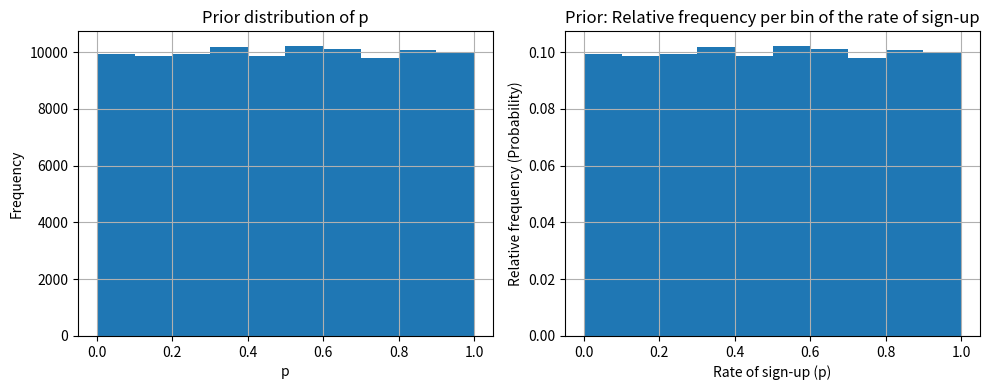
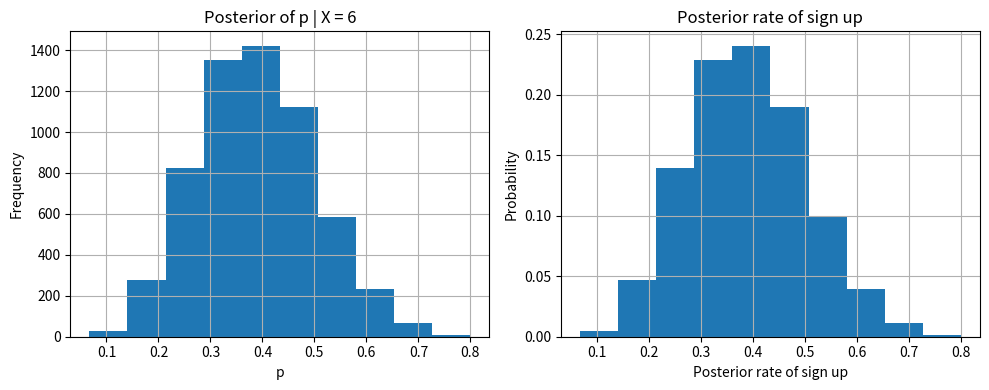
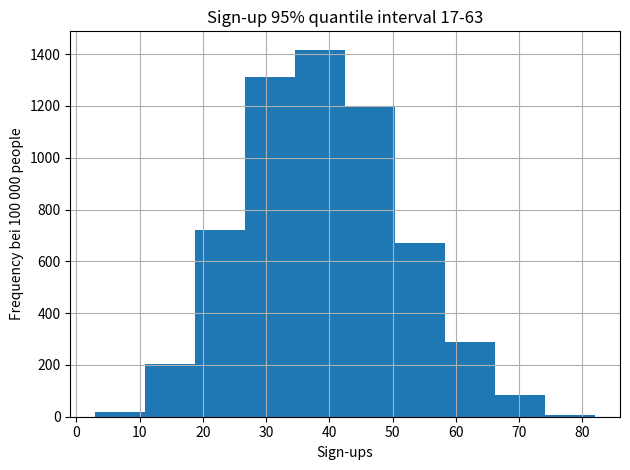

Python code for these plots, in order:
import pandas as pd
import numpy as np
import scipy.stats as st
import matplotlib.pyplot as plt

# What is the true probability p that someone will sign up if we use method A?
# We have data: 16 people were asked, 6 said yes.
# We want to represent our uncertainty about p and use Bayesian statistics to do so.

# Number of draws for the Bayesian analysis
n_draws = 100000

# Sample size
n = 16

# Number of observed "yes" responses
observed_data = 6

# Here you sample n_draws draws from the prior into a pandas Series
# (to have convenient methods available for historgrams and descriptive statistics) 

# We act as if we know nothing about p before seeing the data.
# Therefore, we assume evenly distributed values between 0 and 1.
# Each value is a “guess” for the true probability p.
prior = pd.Series(np.random.uniform(0, 1, size = n_draws))

# It's always a good idea to visualize the prior distribution as Histogram
# Prior-Histogramm
# A bar in the histogram at a specific p-value shows how many of the total parameter values drawn fell into the corresponding value interval around this p-value. The width of the interval is determined by the histogram setting (“bin width”).
ig, axes = plt.subplots(1, 2, figsize=(10, 4))

# Left histogram – Frequency
axes[0].hist(prior, bins=10)
axes[0].set_title("Prior distribution of p")
axes[0].set_xlabel("p")
axes[0].set_ylabel("Frequency")
axes[0].grid(True)

# Right histogram – Probability (relative frequency)
axes[1].hist(prior, bins=10, weights=np.ones_like(prior) / len(prior))
axes[1].set_title("Prior: Relative frequency per bin of the rate of sign-up")
axes[1].set_xlabel("Rate of sign-up (p)")
axes[1].set_ylabel("Relative frequency (Probability)")
axes[1].grid(True)

plt.tight_layout()
plt.show()

# Defining the generative model
# Says: If the true probability p = parameters, how many yes answers do we expect in 16 surveys?
# The binomial distribution provides exactly such random numbers.
def generative_model(parameters):
    return(np.random.binomial(16, parameters))

# Here you simulate data using the parameters from the prior and the generative model.
# For each of our n_draws guesses for p, we draw a random number from the binomial distribution and use it to simulate the number of yes answers.
sim_data = list()
for p in prior:
    sim_data.append(generative_model(p))

# Here you filter off all draws (simulated data) that match the observed data
# We only keep the p-values for which the model generated exactly 6 Yes responses.
# These are the plausible values for p after we have seen the data → Posterior.
posterior = prior[list(map(lambda x: x == observed_data, sim_data))]

# The posterior distribution indicates: “How likely is each possible value of 𝑝 after I have seen the data?”
# Posterior-Histogramm
# x-axis (p): possible values for the true probability of success p of method A 
# y-axis (Frequency): How many of the posterior samples drawn were in this value range.
# (What is the probability that, given a registration probability p, exactly 6 registrations will be observed in a sample of 16 people?
# For example: With 𝑝 = 0.40, this event was observed approximately 430 times in 100,000 simulations, while with  p=0.70 it occurred only about 10 times.)
fig, axes = plt.subplots(1, 2, figsize=(10, 4))

# Left histogram – Frequency
axes[0].hist(posterior, bins=10)
axes[0].set_title(f"Posterior of p | X = {observed_data}")
axes[0].set_xlabel("p")
axes[0].set_ylabel("Frequency")
axes[0].grid(True)

# Right histogram – Probability (relative frequency)
axes[1].hist(posterior, bins=10, weights=np.ones_like(posterior) / len(posterior))
axes[1].set_title("Posterior rate of sign up")
axes[1].set_xlabel("Posterior rate of sign up")
axes[1].set_ylabel("Probability")
axes[1].grid(True)

plt.tight_layout()
plt.show()


# Now you can summarize the posterior, where a common summary is to take the mean or the median posterior, 
# and perhaps a 95% quantile interval.

print('Number of draws left (Nur x der n_draws  passten exakt zur beobachteten Zahl): %d, Posterior median: %.3f, Posterior quantile interval: %.3f-%.3f' % 
      (len(posterior), posterior.median(), posterior.quantile(.025), posterior.quantile(.975)))


# Probability that I will get 6 yeses again with p_m = posterior.median()
print('Probability of getting 6 hits with p_m = posterior.median(): %.3f' % 
      st.binom.pmf(6, n, posterior.median()))


# Proportion of posterior samples that are > 0.2
prob_A_gt_20_v1 = np.mean(posterior > 0.2)   
prob_A_gt_20_v2 = sum(posterior > 0.2) / len(posterior) 
print(prob_A_gt_20_v1, prob_A_gt_20_v2)


#  If method A was used on 100 people what would be number of sign-ups?
# with p = “estimated registration probability per person” from the posterior distribution.
signups = pd.Series([np.random.binomial(n = 100, p = p) for p in posterior])


plt.figure()
signups.hist(bins=10)
plt.title(f"Sign-up 95% quantile interval 17-63")
plt.xlabel("Sign-ups")
plt.ylabel("Frequency bei 100 000 people")
plt.tight_layout()
plt.show() 

print('Sign-up 95%% quantile interval %d-%d' % tuple(signups.quantile([.025, .975]).values))

# Median number of sign-ups
print(f"Median der signups: {signups.median()}")

